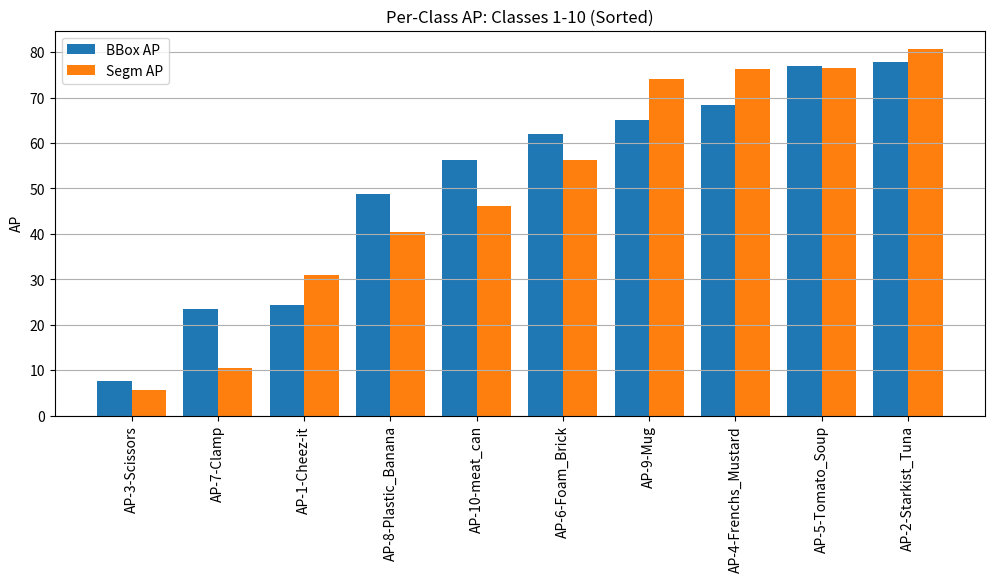
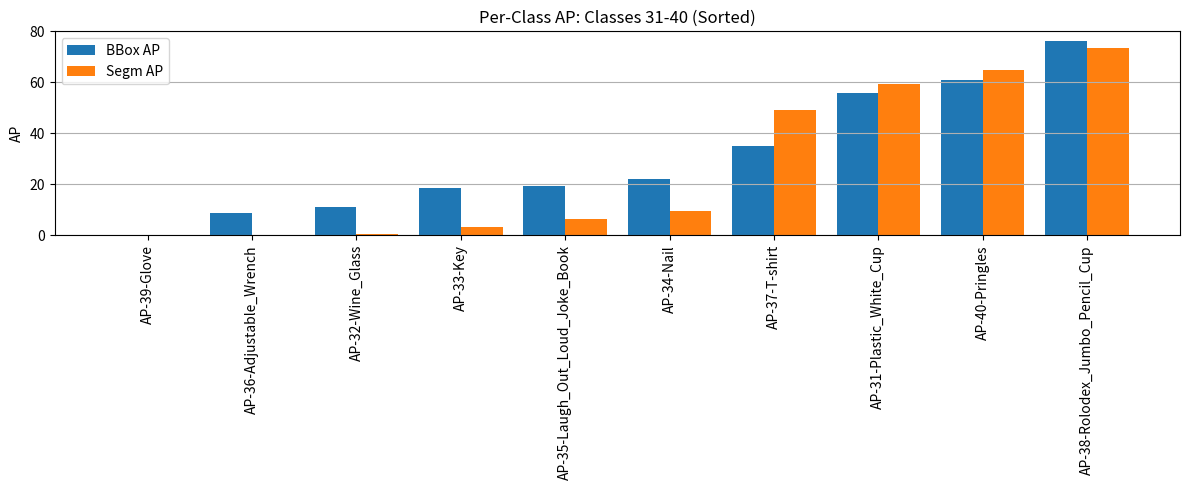

These figures' Python source, in order:
import matplotlib.pyplot as plt

# Parsed input data
bbox_data = {
    'AP': 40.95, 'AP50': 70.24, 'AP75': 43.54,
    'AP-1-Cheez-it': 24.36, 'AP-2-Starkist_Tuna': 77.91, 'AP-3-Scissors': 7.52,
    'AP-4-Frenchs_Mustard': 68.42, 'AP-5-Tomato_Soup': 76.84, 'AP-6-Foam_Brick': 61.94,
    'AP-7-Clamp': 23.57, 'AP-8-Plastic_Banana': 48.88, 'AP-9-Mug': 65.10,
    'AP-10-meat_can': 56.26, 'AP-31-Plastic_White_Cup': 55.89, 'AP-32-Wine_Glass': 11.13,
    'AP-33-Key': 18.61, 'AP-34-Nail': 22.07, 'AP-35-Laugh_Out_Loud_Joke_Book': 19.17,
    'AP-36-Adjustable_Wrench': 8.74, 'AP-37-T-shirt': 35.23, 'AP-38-Rolodex_Jumbo_Pencil_Cup': 76.23,
    'AP-39-Glove': 0.17, 'AP-40-Pringles': 60.95
}

segm_data = {
    'AP': 38.20, 'AP50': 59.80, 'AP75': 45.88,
    'AP-1-Cheez-it': 30.96, 'AP-2-Starkist_Tuna': 76.58, 'AP-3-Scissors': 5.68,
    'AP-4-Frenchs_Mustard': 76.34, 'AP-5-Tomato_Soup': 80.69, 'AP-6-Foam_Brick': 74.11,
    'AP-7-Clamp': 10.38, 'AP-8-Plastic_Banana': 40.31, 'AP-9-Mug': 56.24,
    'AP-10-meat_can': 46.14, 'AP-31-Plastic_White_Cup': 64.85, 'AP-32-Wine_Glass': 3.31,
    'AP-33-Key': 9.64, 'AP-34-Nail': 0.0, 'AP-35-Laugh_Out_Loud_Joke_Book': 6.38,
    'AP-36-Adjustable_Wrench': 0.49, 'AP-37-T-shirt': 49.06, 'AP-38-Rolodex_Jumbo_Pencil_Cup': 73.37,
    'AP-39-Glove': 0.13, 'AP-40-Pringles': 59.38
}

# Remove general metrics and focus on per-class performance
general_keys = {'AP', 'AP50', 'AP75'}
bbox_class = {k: v for k, v in bbox_data.items() if k not in general_keys}
segm_class = {k: v for k, v in segm_data.items() if k not in general_keys}


# Filter and sort data for classes 1-10 and 31-40
def get_sorted_data_by_range(data_dict, start, end):
    filtered = {k: v for k, v in data_dict.items() if k.startswith(f'AP-{start}') or k.startswith(f'AP-{end}') or (k.startswith('AP-') and start <= int(k.split('-')[1].split('-')[0]) <= end)}
    sorted_items = sorted(filtered.items(), key=lambda item: item[1])
    labels = [k for k, _ in sorted_items]
    values = [v for _, v in sorted_items]
    return labels, values

# 1-10 classes
labels_1_10, bbox_1_10 = get_sorted_data_by_range(bbox_class, 1, 10)
_, segm_1_10 = get_sorted_data_by_range(segm_class, 1, 10)

# 31-40 classes
labels_31_40, bbox_31_40 = get_sorted_data_by_range(bbox_class, 31, 40)
_, segm_31_40 = get_sorted_data_by_range(segm_class, 31, 40)

# Plot for 1-10
fig1, ax1 = plt.subplots(figsize=(12, 5))
x1 = range(len(labels_1_10))
bar_width = 0.4

ax1.bar(x1, bbox_1_10, width=bar_width, label='BBox AP')
ax1.bar([i + bar_width for i in x1], segm_1_10, width=bar_width, label='Segm AP')

ax1.set_xticks([i + bar_width / 2 for i in x1])
ax1.set_xticklabels(labels_1_10, rotation=90)
ax1.set_ylabel('AP')
ax1.set_title('Per-Class AP: Classes 1-10 (Sorted)')
ax1.legend()
ax1.grid(axis='y')

# Plot for 31-40
fig2, ax2 = plt.subplots(figsize=(12, 5))
x2 = range(len(labels_31_40))

ax2.bar(x2, bbox_31_40, width=bar_width, label='BBox AP')
ax2.bar([i + bar_width for i in x2], segm_31_40, width=bar_width, label='Segm AP')

ax2.set_xticks([i + bar_width / 2 for i in x2])
ax2.set_xticklabels(labels_31_40, rotation=90)
ax2.set_ylabel('AP')
ax2.set_title('Per-Class AP: Classes 31-40 (Sorted)')
ax2.legend()
ax2.grid(axis='y')

plt.tight_layout()
plt.show()
